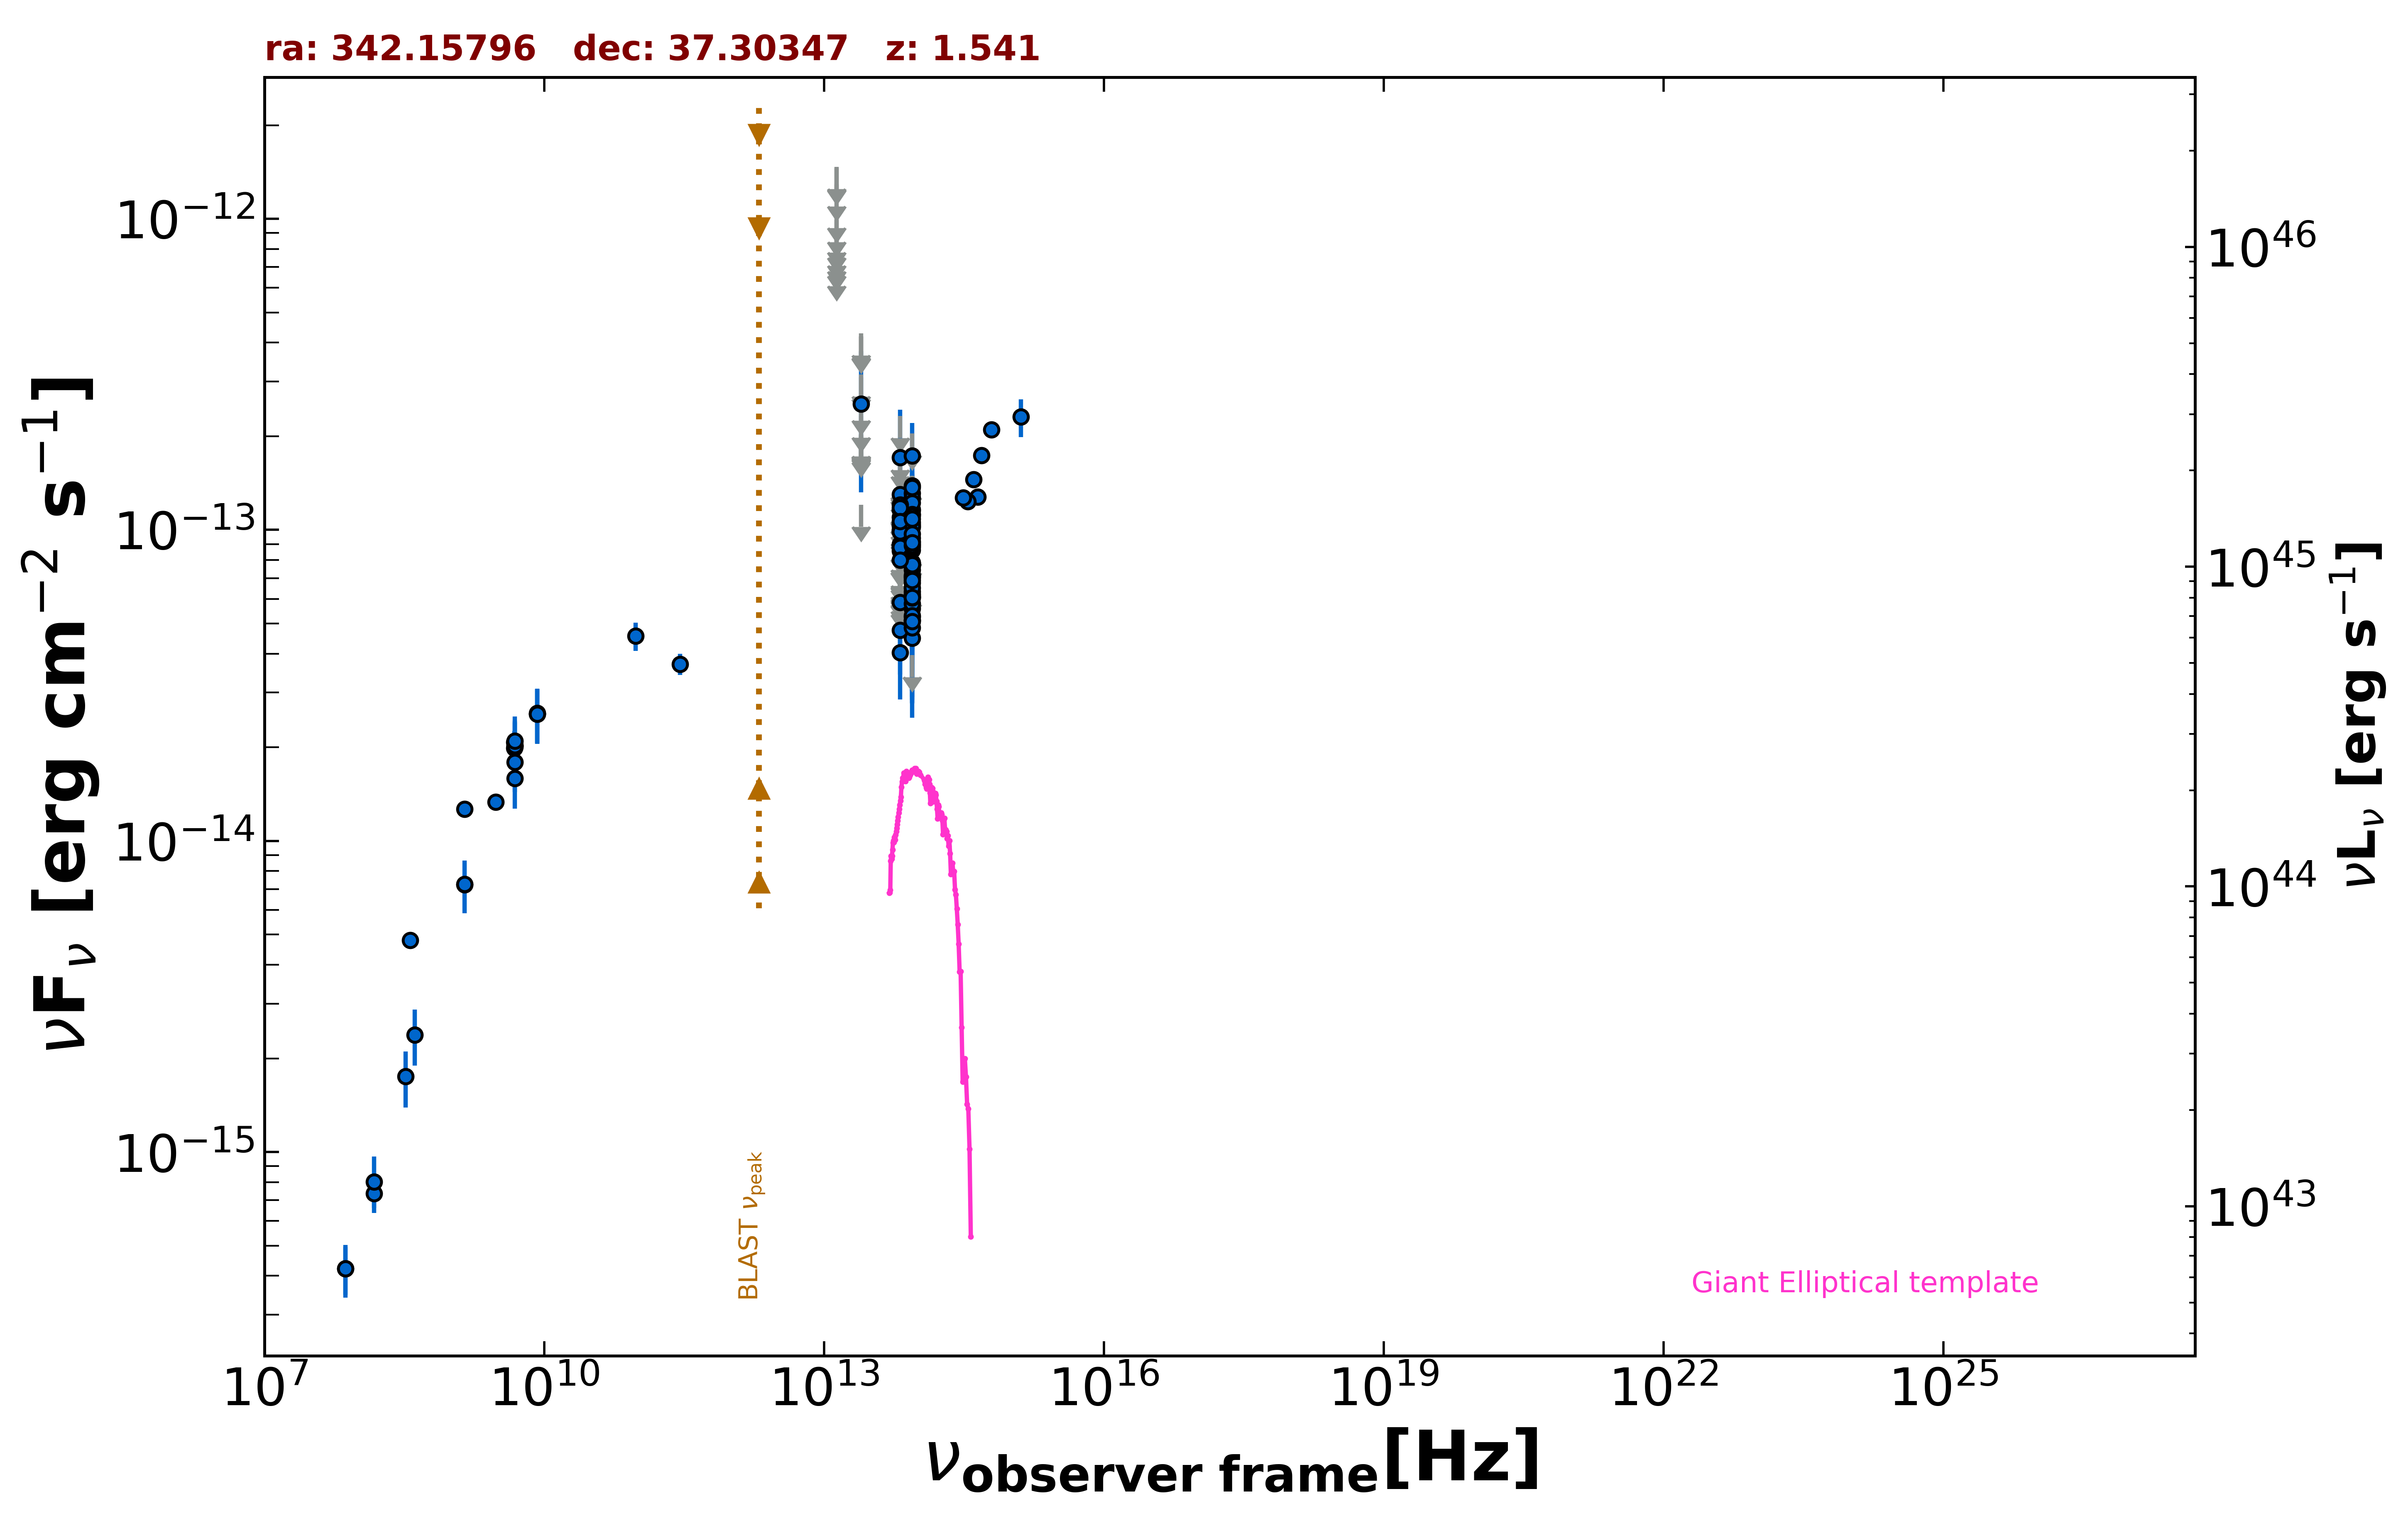

The data file committed next to this chart (first rows):
freq., flux, err_flux, MJD_start, MJD_end, flag, catalog, reference
1.400e+09, 7.249e-15, 2.170e-16, 55000, 55000, , NVSS, Condon et al. 1998  AJ  115  1693
3.000e+09, 1.335e-14, 2.500e-17, 55000, 55000, , VLASSQL, Gordon et al. 2021  ApJS  255  30
1.500e+08, 7.350e-16, 7.455e-17, 55000, 55000, , TGSS150, Intema et al. 2017  A&A  598  A781
7.400e+07, 4.218e-16, 7.400e-17, 55000, 55000, , VLSSR, Lane et al. 2014  MNRAS  440 327
4.800e+09, 2.074e-14, 1.825e-15, 55000, 55000, , GB6, Gregory et al. 1996  ApJS  103  427
4.800e+09, 1.987e-14, 2.495e-15, 55000, 55000, , GB87, Gregory et al. 1992  VizieR  VIII/14/j20…
4.850e+09, 2.027e-14, 0.000e+00, 55000, 55000, , NORTH20, White and Becker  1992  ApJS  79  331
1.400e+09, 1.268e-14, 0.000e+00, 55000, 55000, , NORTH20, White and Becker  1992  ApJS  79  331
3.650e+08, 4.789e-15, 0.000e+00, 55000, 55000, , NORTH20, White and Becker  1992  ApJS  79  331
2.850e+11, 3.705e-14, 2.850e-15, 57216, 57216, , ALMA, Bonato et al. 2019  MNRAS  485  1188
9.506e+10, 4.563e-14, 4.750e-15, 57216, 57216, , ALMA, Bonato et al. 2019  MNRAS  485  1188
8.817e+13, 6.340e-14, 1.785e-15, 55000, 55000, , UNWISE, Schlafly et al. 2019  ApJS  240  30
6.517e+13, 4.756e-14, 2.735e-15, 55000, 55000, , UNWISE, Schlafly et al. 2019  ApJS  240  30
8.817e+13, 6.212e-14, 4.700e-15, 55000, 55000, , WISE, Wright et al. 2010  AJ  140  1868
6.517e+13, 4.039e-14, 6.165e-15, 55000, 55000, , WISE, Wright et al. 2010  AJ  140  1868
2.498e+13, 1.203e-13, 0.000e+00, 55000, 55000, UL, WISE, Wright et al. 2010  AJ  140  1868
1.363e+13, 2.932e-13, 1.235e-13, 55000, 55000, , WISE, Wright et al. 2010  AJ  140  1868
8.817e+13, 7.864e-14, 2.398e-14, 57197, 57197, , NEOWISE, Mainzer et al. 2014  ApJ  792  30
6.517e+13, 8.795e-14, 3.785e-14, 57197, 57197, , NEOWISE, Mainzer et al. 2014  ApJ  792  30
8.817e+13, 1.057e-13, 2.757e-14, 57561, 57561, , NEOWISE, Mainzer et al. 2014  ApJ  792  30
6.517e+13, 1.119e-13, 0.000e+00, 57561, 57561, UL, NEOWISE, Mainzer et al. 2014  ApJ  792  30
8.817e+13, 1.154e-13, 2.128e-14, 57561, 57561, , NEOWISE, Mainzer et al. 2014  ApJ  792  30
6.517e+13, 1.252e-13, 0.000e+00, 57561, 57561, UL, NEOWISE, Mainzer et al. 2014  ApJ  792  30
8.817e+13, 7.152e-14, 3.045e-14, 57561, 57561, , NEOWISE, Mainzer et al. 2014  ApJ  792  30
6.517e+13, 9.960e-14, 3.755e-14, 57561, 57561, , NEOWISE, Mainzer et al. 2014  ApJ  792  30
8.817e+13, 6.768e-14, 2.082e-14, 57371, 57371, , NEOWISE, Mainzer et al. 2014  ApJ  792  30
6.517e+13, 1.246e-13, 0.000e+00, 57371, 57371, UL, NEOWISE, Mainzer et al. 2014  ApJ  792  30
8.817e+13, 7.441e-14, 2.033e-14, 57371, 57371, , NEOWISE, Mainzer et al. 2014  ApJ  792  30
6.517e+13, 1.452e-13, 0.000e+00, 57371, 57371, UL, NEOWISE, Mainzer et al. 2014  ApJ  792  30
8.817e+13, 7.749e-14, 2.212e-14, 57371, 57371, , NEOWISE, Mainzer et al. 2014  ApJ  792  30
6.517e+13, 1.003e-13, 3.359e-14, 57371, 57371, , NEOWISE, Mainzer et al. 2014  ApJ  792  30
8.817e+13, 2.040e-13, 0.000e+00, 57371, 57371, UL, NEOWISE, Mainzer et al. 2014  ApJ  792  30
6.517e+13, 1.301e-13, 3.626e-14, 57371, 57371, , NEOWISE, Mainzer et al. 2014  ApJ  792  30
8.817e+13, 1.387e-13, 2.230e-14, 57371, 57371, , NEOWISE, Mainzer et al. 2014  ApJ  792  30
6.517e+13, 1.038e-13, 0.000e+00, 57371, 57371, UL, NEOWISE, Mainzer et al. 2014  ApJ  792  30
8.817e+13, 1.311e-13, 2.315e-14, 57371, 57371, , NEOWISE, Mainzer et al. 2014  ApJ  792  30
6.517e+13, 8.975e-14, 3.187e-14, 57371, 57371, , NEOWISE, Mainzer et al. 2014  ApJ  792  30
8.817e+13, 1.165e-13, 2.325e-14, 57371, 57371, , NEOWISE, Mainzer et al. 2014  ApJ  792  30
6.517e+13, 1.029e-13, 3.084e-14, 57371, 57371, , NEOWISE, Mainzer et al. 2014  ApJ  792  30
8.817e+13, 1.267e-13, 2.335e-14, 57928, 57928, , NEOWISE, Mainzer et al. 2014  ApJ  792  30
6.517e+13, 1.236e-13, 0.000e+00, 57928, 57928, UL, NEOWISE, Mainzer et al. 2014  ApJ  792  30
8.817e+13, 7.792e-14, 2.188e-14, 57927, 57927, , NEOWISE, Mainzer et al. 2014  ApJ  792  30
6.517e+13, 2.326e-13, 0.000e+00, 57927, 57927, UL, NEOWISE, Mainzer et al. 2014  ApJ  792  30
8.817e+13, 9.004e-14, 2.305e-14, 57732, 57732, , NEOWISE, Mainzer et al. 2014  ApJ  792  30
6.517e+13, 1.369e-13, 0.000e+00, 57732, 57732, UL, NEOWISE, Mainzer et al. 2014  ApJ  792  30
8.817e+13, 1.372e-13, 2.300e-14, 57375, 57375, , NEOWISE, Mainzer et al. 2014  ApJ  792  30
6.517e+13, 1.496e-13, 0.000e+00, 57375, 57375, UL, NEOWISE, Mainzer et al. 2014  ApJ  792  30
8.817e+13, 1.123e-13, 2.706e-14, 56646, 56646, , NEOWISE, Mainzer et al. 2014  ApJ  792  30
6.517e+13, 8.563e-14, 4.006e-14, 56646, 56646, , NEOWISE, Mainzer et al. 2014  ApJ  792  30
8.817e+13, 1.042e-13, 2.402e-14, 56647, 56647, , NEOWISE, Mainzer et al. 2014  ApJ  792  30
6.517e+13, 1.707e-13, 7.245e-14, 56647, 56647, , NEOWISE, Mainzer et al. 2014  ApJ  792  30
8.817e+13, 1.224e-13, 2.903e-14, 59185, 59185, , NEOWISE, Mainzer et al. 2014  ApJ  792  30
6.517e+13, 1.498e-13, 0.000e+00, 59185, 59185, UL, NEOWISE, Mainzer et al. 2014  ApJ  792  30
8.817e+13, 9.411e-14, 2.170e-14, 58454, 58454, , NEOWISE, Mainzer et al. 2014  ApJ  792  30
6.517e+13, 8.984e-14, 3.652e-14, 58454, 58454, , NEOWISE, Mainzer et al. 2014  ApJ  792  30
8.817e+13, 7.087e-14, 2.386e-14, 59549, 59549, , NEOWISE, Mainzer et al. 2014  ApJ  792  30
6.517e+13, 1.162e-13, 3.295e-14, 59549, 59549, , NEOWISE, Mainzer et al. 2014  ApJ  792  30
8.817e+13, 8.615e-14, 2.052e-14, 58454, 58454, , NEOWISE, Mainzer et al. 2014  ApJ  792  30
6.517e+13, 7.774e-14, 0.000e+00, 58454, 58454, UL, NEOWISE, Mainzer et al. 2014  ApJ  792  30
8.817e+13, 1.732e-13, 4.730e-14, 59549, 59549, , NEOWISE, Mainzer et al. 2014  ApJ  792  30
... 117 more rows
